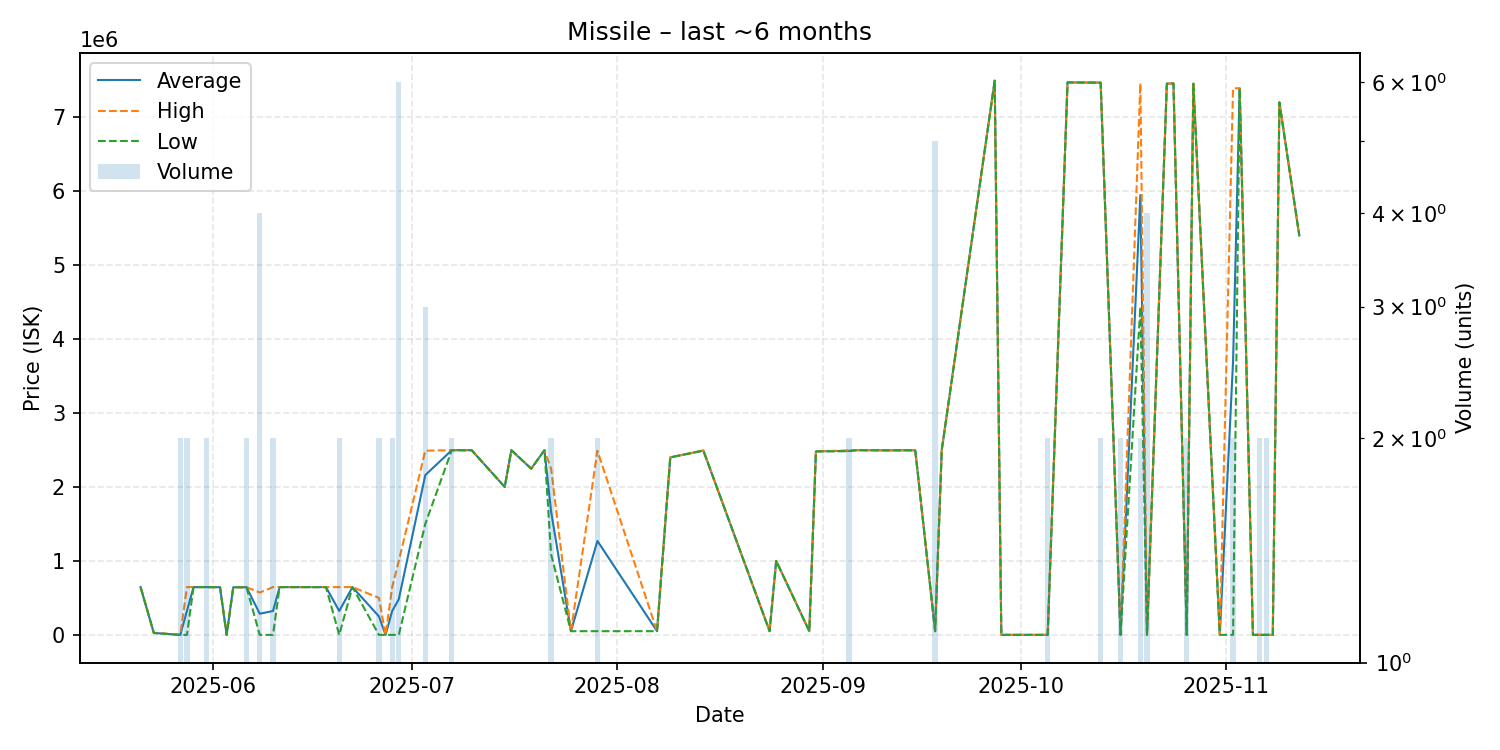

The data file committed next to this chart (first rows):
date, average, highest, lowest, order_count, volume
2025-05-21, 646000, 646000, 646000, 1, 1
2025-05-23, 26000, 26000, 26000, 1, 1
2025-05-27, 1.01, 1.02, 1.0, 2, 2
2025-05-28, 322951, 645900, 1.02, 2, 2
2025-05-29, 645900, 645900, 645900, 1, 1
2025-05-31, 645900, 645900, 645900, 2, 2
2025-06-02, 644000, 644000, 644000, 1, 1
2025-06-03, 1.02, 1.02, 1.02, 1, 1
2025-06-04, 644000, 644000, 644000, 1, 1
2025-06-05, 644000, 644000, 644000, 1, 1
2025-06-06, 644000, 644000, 644000, 2, 2
2025-06-08, 286001, 572000, 1.03, 3, 4
2025-06-10, 322951, 645900, 1.03, 2, 2
2025-06-11, 645900, 645900, 645900, 1, 1
2025-06-14, 645900, 645900, 645900, 1, 1
2025-06-15, 645900, 645900, 645900, 1, 1
2025-06-18, 645900, 645900, 645900, 1, 1
2025-06-20, 322951, 645900, 1.03, 2, 2
2025-06-22, 645900, 645900, 645900, 1, 1
2025-06-26, 250001, 500000, 1.03, 2, 2
2025-06-27, 0.99, 0.99, 0.99, 1, 1
2025-06-28, 322951, 645900, 1.03, 2, 2
2025-06-29, 481667, 1000000, 1.03, 3, 6
2025-07-03, 2160000, 2490000, 1500000, 3, 3
2025-07-07, 2497000, 2497000, 2497000, 2, 2
2025-07-10, 2497000, 2497000, 2497000, 1, 1
2025-07-15, 2000000, 2000000, 2000000, 1, 1
2025-07-16, 2497000, 2497000, 2497000, 1, 1
2025-07-19, 2247000, 2247000, 2247000, 1, 1
2025-07-21, 2497000, 2497000, 2497000, 1, 1
2025-07-22, 1669000, 2248000, 1090000, 2, 2
2025-07-25, 50000, 50000, 50000, 1, 1
2025-07-29, 1270000, 2490000, 50000, 2, 2
2025-08-07, 50000, 50000, 50000, 1, 1
2025-08-09, 2400000, 2400000, 2400000, 1, 1
2025-08-14, 2492000, 2492000, 2492000, 1, 1
2025-08-24, 50000, 50000, 50000, 1, 1
2025-08-25, 1000000, 1000000, 1000000, 1, 1
2025-08-30, 50000, 50000, 50000, 1, 1
2025-08-31, 2481000, 2481000, 2481000, 1, 1
2025-09-05, 2488500, 2494000, 2483000, 2, 2
2025-09-06, 2497000, 2497000, 2497000, 1, 1
2025-09-12, 2495000, 2495000, 2495000, 1, 1
2025-09-13, 2496000, 2496000, 2496000, 1, 1
2025-09-15, 2496000, 2496000, 2496000, 1, 1
2025-09-18, 50000, 50000, 50000, 1, 5
2025-09-19, 2497000, 2497000, 2497000, 1, 1
2025-09-27, 7493000, 7493000, 7493000, 1, 1
2025-09-28, 50.0, 50.0, 50.0, 1, 1
2025-10-05, 50.0, 50.0, 50.0, 2, 2
2025-10-08, 7471000, 7471000, 7471000, 1, 1
2025-10-09, 7469000, 7469000, 7469000, 1, 1
2025-10-13, 7467500, 7468000, 7467000, 2, 2
2025-10-16, 50.02, 50.02, 50.02, 2, 2
2025-10-19, 5946500, 7460000, 4433000, 2, 2
2025-10-20, 50.02, 50.02, 50.02, 1, 4
2025-10-23, 7454000, 7454000, 7454000, 1, 1
2025-10-24, 7455000, 7455000, 7455000, 1, 1
2025-10-26, 151.5, 151.5, 151.5, 2, 2
2025-10-27, 7452000, 7452000, 7452000, 1, 1
... 9 more rows
